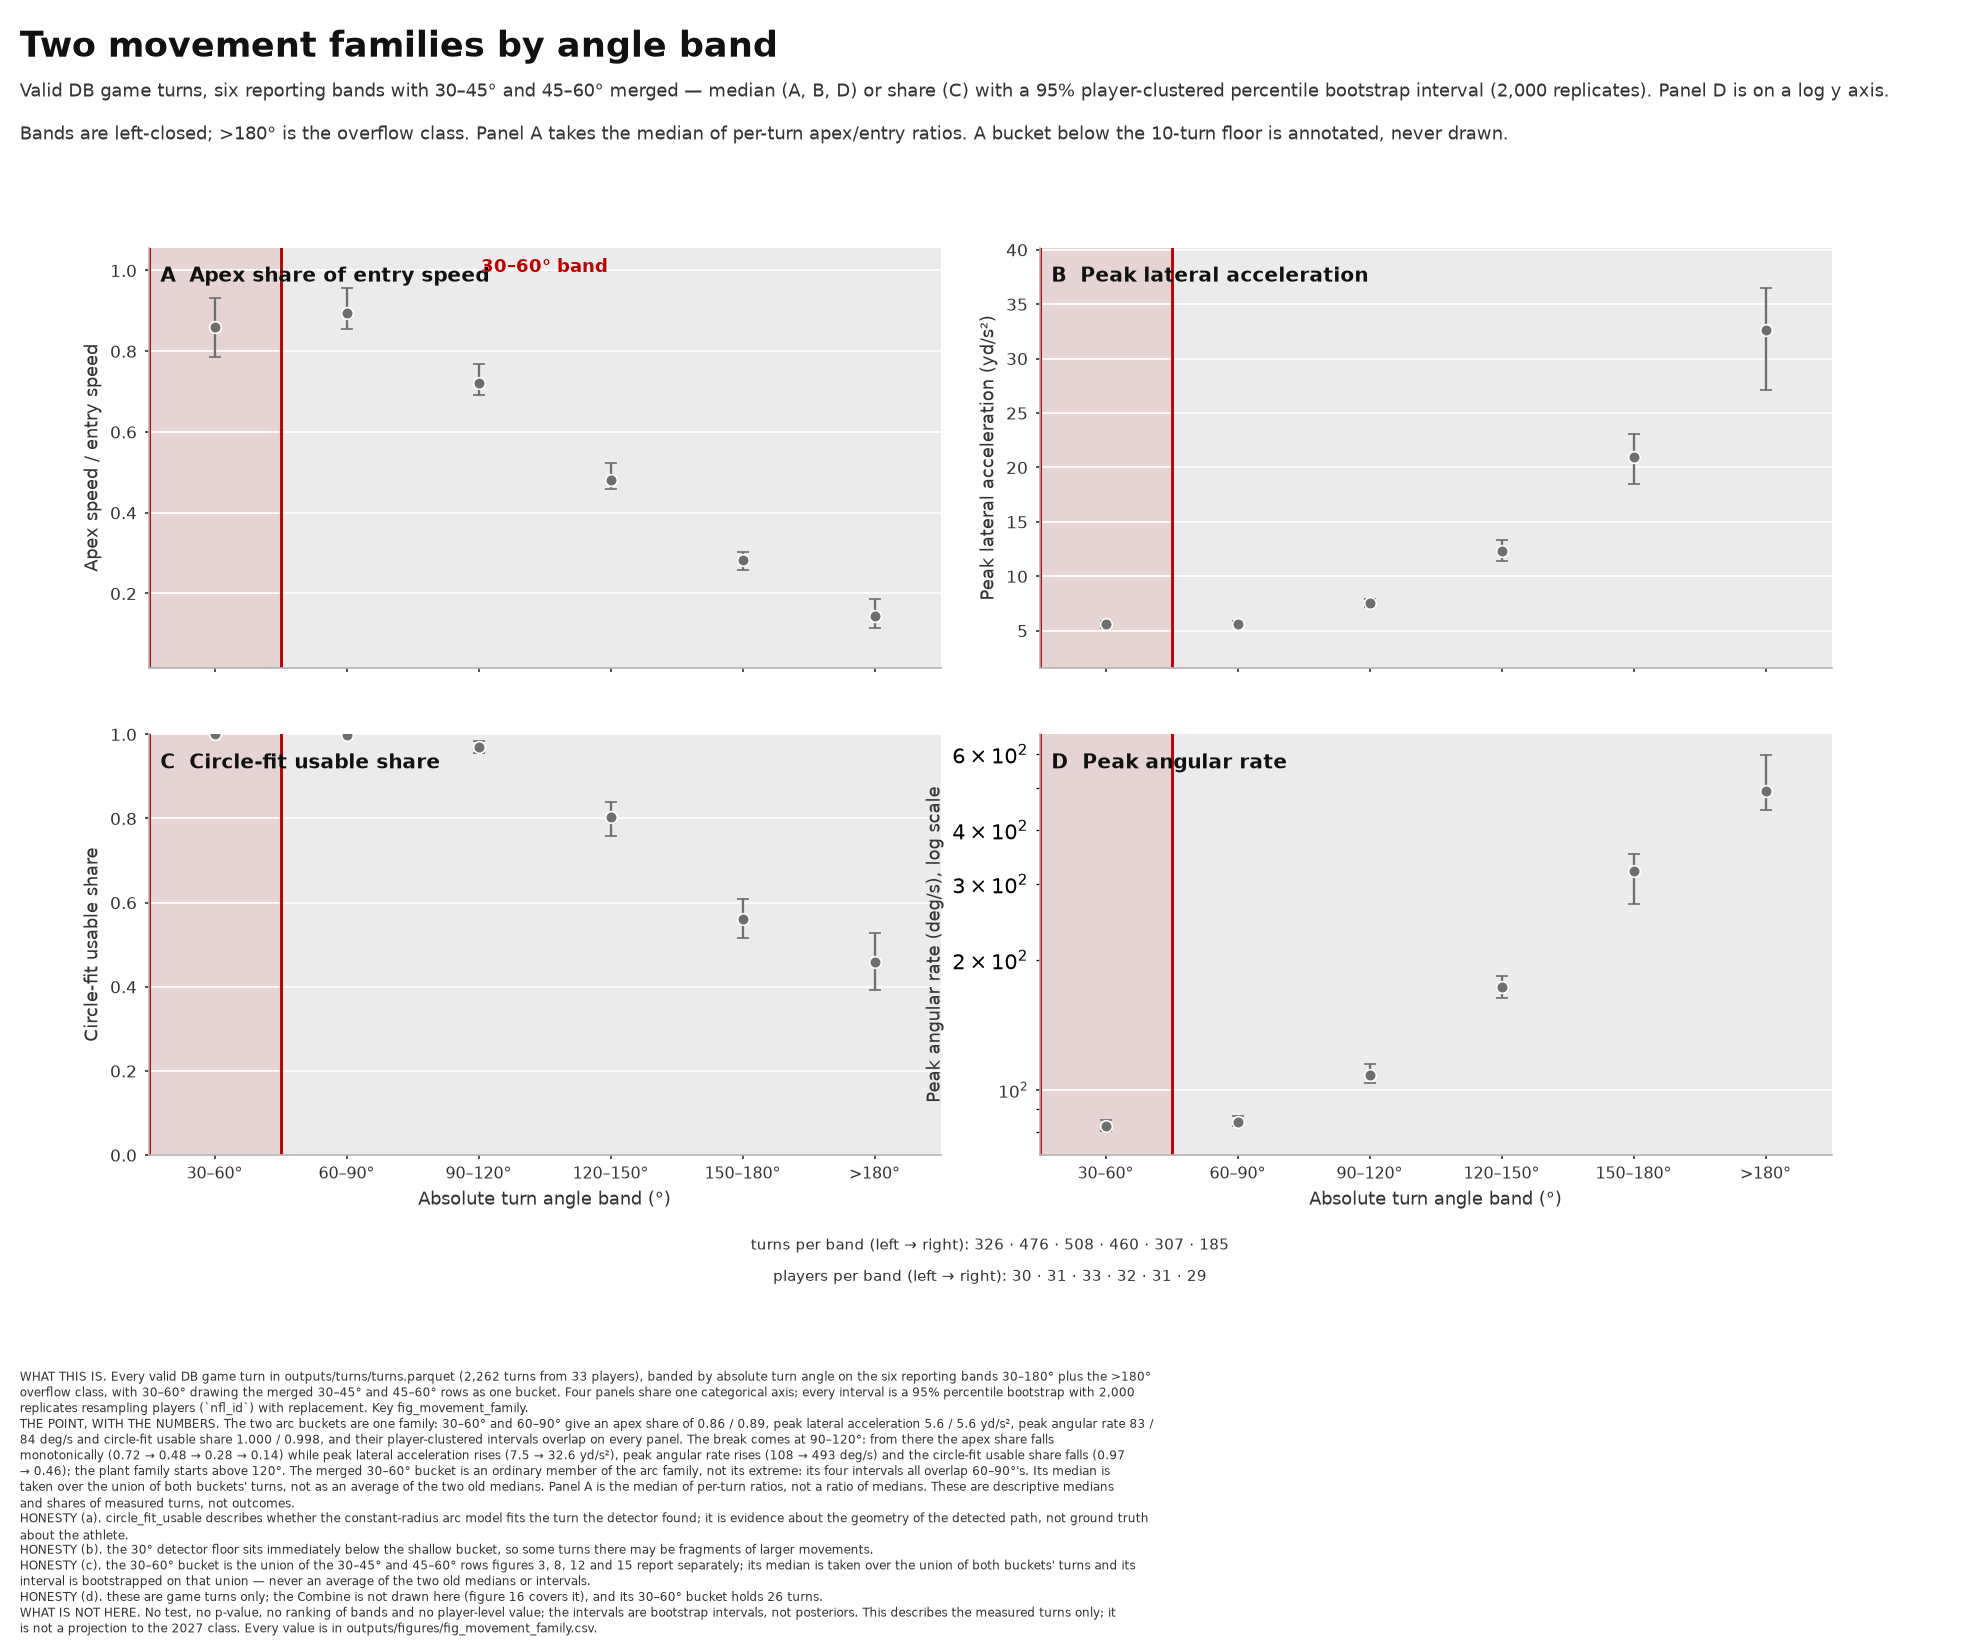

Values plotted in this chart, from the file beside it:
provenance, label, config_sha, panel, panel_index, band_index, band, band_low_deg, band_high_deg, n_turns, n_players, statistic, value, ci_low, ci_high, ci_level, ci_method, estimable, is_focus_band, log_axis, bootstrap_reps, bootstrap_seed, stamp, figure
PLACEHOLDER_SAMPLE, UNVALIDATED SAMPLE OUTPUT, cab5a24960f6d39b, apex_share, 0, 0, 30–60°, 30.0, 60.0, 326, 30, median, 0.8586, 0.7844, 0.9313, 0.95, percentile_cluster_bootstrap_by_player, True, True, False, 2000, 2766015225, PLACEHOLDER_SAMPLE — UNVALIDATED SAMPLE …, fig_movement_family
PLACEHOLDER_SAMPLE, UNVALIDATED SAMPLE OUTPUT, cab5a24960f6d39b, apex_share, 0, 1, 60–90°, 60.0, 90.0, 476, 31, median, 0.8949, 0.8555, 0.9558, 0.95, percentile_cluster_bootstrap_by_player, True, False, False, 2000, 891754454, PLACEHOLDER_SAMPLE — UNVALIDATED SAMPLE …, fig_movement_family
PLACEHOLDER_SAMPLE, UNVALIDATED SAMPLE OUTPUT, cab5a24960f6d39b, apex_share, 0, 2, 90–120°, 90.0, 120.0, 508, 33, median, 0.7221, 0.6907, 0.767, 0.95, percentile_cluster_bootstrap_by_player, True, False, False, 2000, 1373562911, PLACEHOLDER_SAMPLE — UNVALIDATED SAMPLE …, fig_movement_family
PLACEHOLDER_SAMPLE, UNVALIDATED SAMPLE OUTPUT, cab5a24960f6d39b, apex_share, 0, 3, 120–150°, 120.0, 150.0, 460, 32, median, 0.4807, 0.4576, 0.5232, 0.95, percentile_cluster_bootstrap_by_player, True, False, False, 2000, 1407568372, PLACEHOLDER_SAMPLE — UNVALIDATED SAMPLE …, fig_movement_family
PLACEHOLDER_SAMPLE, UNVALIDATED SAMPLE OUTPUT, cab5a24960f6d39b, apex_share, 0, 4, 150–180°, 150.0, 180.0, 307, 31, median, 0.2823, 0.2589, 0.3014, 0.95, percentile_cluster_bootstrap_by_player, True, False, False, 2000, 2957255737, PLACEHOLDER_SAMPLE — UNVALIDATED SAMPLE …, fig_movement_family
PLACEHOLDER_SAMPLE, UNVALIDATED SAMPLE OUTPUT, cab5a24960f6d39b, apex_share, 0, 5, >180°, 180.0, , 185, 29, median, 0.1439, 0.1155, 0.1867, 0.95, percentile_cluster_bootstrap_by_player, True, False, False, 2000, 3048197903, PLACEHOLDER_SAMPLE — UNVALIDATED SAMPLE …, fig_movement_family
PLACEHOLDER_SAMPLE, UNVALIDATED SAMPLE OUTPUT, cab5a24960f6d39b, peak_lateral_accel, 1, 0, 30–60°, 30.0, 60.0, 326, 30, median, 5.638, 5.281, 5.925, 0.95, percentile_cluster_bootstrap_by_player, True, True, False, 2000, 498883180, PLACEHOLDER_SAMPLE — UNVALIDATED SAMPLE …, fig_movement_family
PLACEHOLDER_SAMPLE, UNVALIDATED SAMPLE OUTPUT, cab5a24960f6d39b, peak_lateral_accel, 1, 1, 60–90°, 60.0, 90.0, 476, 31, median, 5.626, 5.387, 5.839, 0.95, percentile_cluster_bootstrap_by_player, True, False, False, 2000, 2746387849, PLACEHOLDER_SAMPLE — UNVALIDATED SAMPLE …, fig_movement_family
PLACEHOLDER_SAMPLE, UNVALIDATED SAMPLE OUTPUT, cab5a24960f6d39b, peak_lateral_accel, 1, 2, 90–120°, 90.0, 120.0, 508, 33, median, 7.516, 7.206, 7.879, 0.95, percentile_cluster_bootstrap_by_player, True, False, False, 2000, 1004591002, PLACEHOLDER_SAMPLE — UNVALIDATED SAMPLE …, fig_movement_family
PLACEHOLDER_SAMPLE, UNVALIDATED SAMPLE OUTPUT, cab5a24960f6d39b, peak_lateral_accel, 1, 3, 120–150°, 120.0, 150.0, 460, 32, median, 12.27, 11.38, 13.29, 0.95, percentile_cluster_bootstrap_by_player, True, False, False, 2000, 4013933101, PLACEHOLDER_SAMPLE — UNVALIDATED SAMPLE …, fig_movement_family
PLACEHOLDER_SAMPLE, UNVALIDATED SAMPLE OUTPUT, cab5a24960f6d39b, peak_lateral_accel, 1, 4, 150–180°, 150.0, 180.0, 307, 31, median, 20.99, 18.48, 23.06, 0.95, percentile_cluster_bootstrap_by_player, True, False, False, 2000, 2909952181, PLACEHOLDER_SAMPLE — UNVALIDATED SAMPLE …, fig_movement_family
PLACEHOLDER_SAMPLE, UNVALIDATED SAMPLE OUTPUT, cab5a24960f6d39b, peak_lateral_accel, 1, 5, >180°, 180.0, , 185, 29, median, 32.64, 27.08, 36.46, 0.95, percentile_cluster_bootstrap_by_player, True, False, False, 2000, 4184933079, PLACEHOLDER_SAMPLE — UNVALIDATED SAMPLE …, fig_movement_family
PLACEHOLDER_SAMPLE, UNVALIDATED SAMPLE OUTPUT, cab5a24960f6d39b, circle_fit_share, 2, 0, 30–60°, 30.0, 60.0, 326, 30, proportion, 1.0, 1.0, 1.0, 0.95, percentile_cluster_bootstrap_by_player, True, True, False, 2000, 2848378488, PLACEHOLDER_SAMPLE — UNVALIDATED SAMPLE …, fig_movement_family
PLACEHOLDER_SAMPLE, UNVALIDATED SAMPLE OUTPUT, cab5a24960f6d39b, circle_fit_share, 2, 1, 60–90°, 60.0, 90.0, 476, 31, proportion, 0.9979, 0.9929, 1.0, 0.95, percentile_cluster_bootstrap_by_player, True, False, False, 2000, 2167771876, PLACEHOLDER_SAMPLE — UNVALIDATED SAMPLE …, fig_movement_family
PLACEHOLDER_SAMPLE, UNVALIDATED SAMPLE OUTPUT, cab5a24960f6d39b, circle_fit_share, 2, 2, 90–120°, 90.0, 120.0, 508, 33, proportion, 0.9705, 0.9565, 0.9846, 0.95, percentile_cluster_bootstrap_by_player, True, False, False, 2000, 3308831946, PLACEHOLDER_SAMPLE — UNVALIDATED SAMPLE …, fig_movement_family
PLACEHOLDER_SAMPLE, UNVALIDATED SAMPLE OUTPUT, cab5a24960f6d39b, circle_fit_share, 2, 3, 120–150°, 120.0, 150.0, 460, 32, proportion, 0.8022, 0.7588, 0.8401, 0.95, percentile_cluster_bootstrap_by_player, True, False, False, 2000, 3605661898, PLACEHOLDER_SAMPLE — UNVALIDATED SAMPLE …, fig_movement_family
PLACEHOLDER_SAMPLE, UNVALIDATED SAMPLE OUTPUT, cab5a24960f6d39b, circle_fit_share, 2, 4, 150–180°, 150.0, 180.0, 307, 31, proportion, 0.5603, 0.5156, 0.6075, 0.95, percentile_cluster_bootstrap_by_player, True, False, False, 2000, 2601952573, PLACEHOLDER_SAMPLE — UNVALIDATED SAMPLE …, fig_movement_family
PLACEHOLDER_SAMPLE, UNVALIDATED SAMPLE OUTPUT, cab5a24960f6d39b, circle_fit_share, 2, 5, >180°, 180.0, , 185, 29, proportion, 0.4595, 0.392, 0.5287, 0.95, percentile_cluster_bootstrap_by_player, True, False, False, 2000, 542393538, PLACEHOLDER_SAMPLE — UNVALIDATED SAMPLE …, fig_movement_family
PLACEHOLDER_SAMPLE, UNVALIDATED SAMPLE OUTPUT, cab5a24960f6d39b, peak_omega, 3, 0, 30–60°, 30.0, 60.0, 326, 30, median, 82.58, 80.22, 85.04, 0.95, percentile_cluster_bootstrap_by_player, True, True, True, 2000, 1905310400, PLACEHOLDER_SAMPLE — UNVALIDATED SAMPLE …, fig_movement_family
PLACEHOLDER_SAMPLE, UNVALIDATED SAMPLE OUTPUT, cab5a24960f6d39b, peak_omega, 3, 1, 60–90°, 60.0, 90.0, 476, 31, median, 84.33, 82.2, 86.72, 0.95, percentile_cluster_bootstrap_by_player, True, False, True, 2000, 3301513935, PLACEHOLDER_SAMPLE — UNVALIDATED SAMPLE …, fig_movement_family
PLACEHOLDER_SAMPLE, UNVALIDATED SAMPLE OUTPUT, cab5a24960f6d39b, peak_omega, 3, 2, 90–120°, 90.0, 120.0, 508, 33, median, 108.3, 103.6, 114.5, 0.95, percentile_cluster_bootstrap_by_player, True, False, True, 2000, 2311323805, PLACEHOLDER_SAMPLE — UNVALIDATED SAMPLE …, fig_movement_family
PLACEHOLDER_SAMPLE, UNVALIDATED SAMPLE OUTPUT, cab5a24960f6d39b, peak_omega, 3, 3, 120–150°, 120.0, 150.0, 460, 32, median, 173, 163.2, 183.7, 0.95, percentile_cluster_bootstrap_by_player, True, False, True, 2000, 3978592894, PLACEHOLDER_SAMPLE — UNVALIDATED SAMPLE …, fig_movement_family
PLACEHOLDER_SAMPLE, UNVALIDATED SAMPLE OUTPUT, cab5a24960f6d39b, peak_omega, 3, 4, 150–180°, 150.0, 180.0, 307, 31, median, 321, 269.8, 352.2, 0.95, percentile_cluster_bootstrap_by_player, True, False, True, 2000, 2524649261, PLACEHOLDER_SAMPLE — UNVALIDATED SAMPLE …, fig_movement_family
PLACEHOLDER_SAMPLE, UNVALIDATED SAMPLE OUTPUT, cab5a24960f6d39b, peak_omega, 3, 5, >180°, 180.0, , 185, 29, median, 492.9, 444.2, 595.1, 0.95, percentile_cluster_bootstrap_by_player, True, False, True, 2000, 115127792, PLACEHOLDER_SAMPLE — UNVALIDATED SAMPLE …, fig_movement_family
